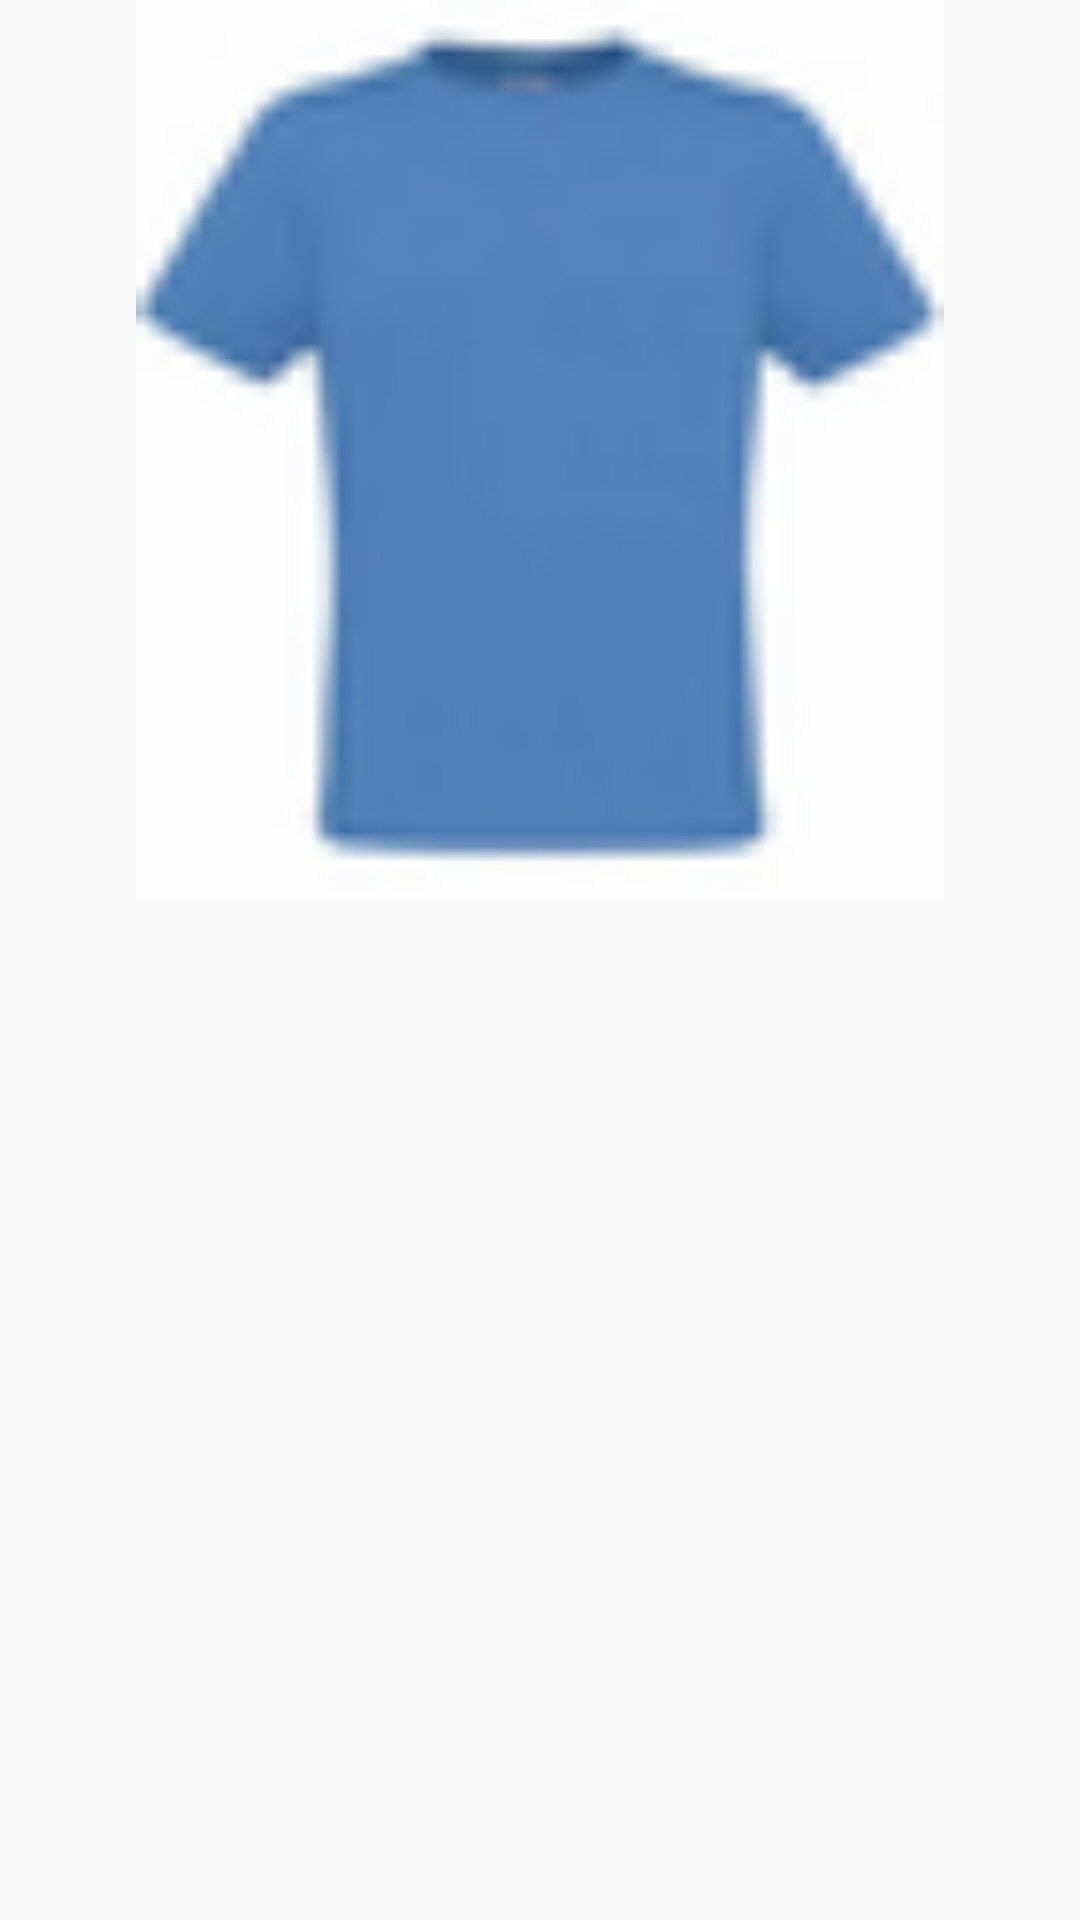

Reconstruct the res/layout file that produces this screen, plus the resources it refers to.
<!-- AndroidManifest.xml: application theme AppTheme -->
<!-- res/layout/stockitem.xml -->
<?xml version="1.0" encoding="utf-8"?>
<LinearLayout xmlns:android="http://schemas.android.com/apk/res/android"
    android:orientation="vertical"
    android:layout_width="match_parent"
    android:layout_height="wrap_content"
    >

    <ImageView
        android:layout_width="match_parent"
        android:layout_height="300dp"
        android:src="@drawable/tshirt"
        android:id="@+id/stufficon"
        />


</LinearLayout>
<!-- resources referenced by this layout -->
<resources>
  <!-- drawable tshirt: png bitmap (drawable, 3067 bytes) -->
  <style name="AppTheme" parent="Theme.AppCompat.Light.DarkActionBar">
          
          <item name="colorPrimary">@color/colorPrimary</item>
          <item name="colorPrimaryDark">@color/colorPrimaryDark</item>
          <item name="colorAccent">@android:color/black</item>
      </style>
  <color name="colorPrimary">#878585</color>
  <color name="colorPrimaryDark">#4e504e</color>
</resources>
